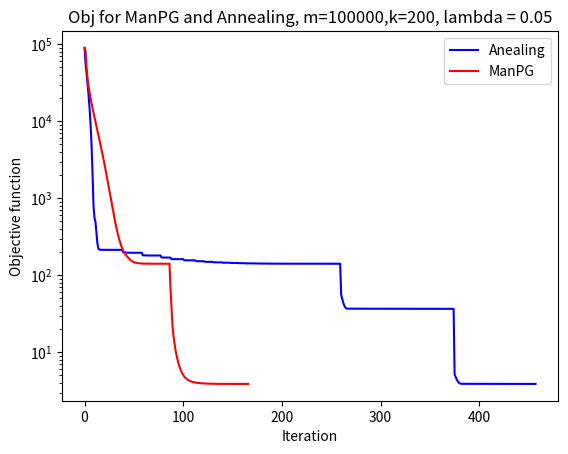

Write the Python code that produced this figure.
import numpy as np
import matplotlib.pyplot as plt
import time


def maxdoshift(a0, a):
    return np.max(np.abs(np.correlate(a0, a, "full")))



class ManPG(object):
    def __init__(self, m, k,x0,a0,x,a):
        self.m = m
        self.k = k
        self.theta = 1 / k
        self.epsilon = 1e-5

        self.a0 = a0
        self.x0 = x0
        self.y = np.real(np.fft.ifft(np.fft.fft(x0)*np.fft.fft(a0,m)))
        self.yhat = np.fft.fft(self.y)
        self.a = a
        self.x = x

        self.lams = [0.5, 0.1, 0.01]
        self.lam = 0.5

    def init_a(self):
        start = np.random.randint(0, self.m)
        ainit = np.hstack([self.y,self.y])[start:(start + self.k)]
        ainit /= np.linalg.norm(ainit)
        ainit = np.hstack([np.zeros(self.k-1), ainit, np.zeros(self.k-1)])
        return ainit

    def soft(self,x,lam):
        return np.sign(x)*np.maximum(np.abs(x)-lam,0)

    def Exp(self,a,de):
        nde = np.linalg.norm(de)
        if nde > 0:
            return np.cos(nde) * a + np.sin(nde)*de/nde
        else:
            return a

    def proj2tan(self,a,g):
        return g-a.T.dot(g)*a

    def calc_grad(self):

        ahat = np.fft.fft(self.a, self.m)
        a2hat = np.abs(ahat)**2
        ayhat = np.conj(ahat) * self.yhat
        s = 0.99/np.max(a2hat)

        xhat = np.fft.fft(self.x)

        self.x = self.soft(np.real(np.fft.ifft(xhat-s*(a2hat*xhat-ayhat))),s*self.lam)

        g_a = np.real(np.fft.ifft(np.conj(xhat) * (xhat * ahat - self.yhat)))
        g_a = g_a[:self.a.shape[0]]

        return g_a, xhat

    def F(self,a,lam):
        xhat = np.fft.fft(self.x)
        return 0.5*np.linalg.norm(np.real(np.fft.ifft(np.fft.fft(a,self.m) * xhat)) - self.y)**2 + lam*np.sum(np.abs(self.x))

    def step(self):

        g_a, xhat = self.calc_grad()
        g_a = self.proj2tan(self.a, g_a)

        t = 0.99/np.max(np.abs(xhat)**2)
        d_a = t*(self.a.T.dot(g_a))/(self.a.T.dot(self.a)) - t * g_a

        alpha = 1
        delta = 0.7
        gamma = 0.5
        while self.F(self.a+alpha*d_a, self.lam) > self.F(self.a,self.lam)-delta*alpha*np.linalg.norm(d_a)**2:
            alpha = gamma * alpha

        self.a =self.Exp(self.a,alpha*d_a)
        self.a /= np.linalg.norm(self.a)

        ahat = np.fft.fft(self.a,self.m)
        obj = 0.5 * np.linalg.norm(np.real(np.fft.ifft(ahat * xhat)) - self.y) ** 2 + self.lam * np.sum(np.abs(self.x))

        return g_a,t, obj

    def solve(self):


        #start = time.time()

        self.a /= np.linalg.norm(self.a)
        ahat = np.fft.fft(self.a, self.m)
        xhat = np.fft.fft(self.x)
        obj = 0.5 * np.linalg.norm(np.real(np.fft.ifft(ahat * xhat)) - self.y) ** 2 + self.lam * np.sum(np.abs(self.x))

        self.costs = [obj]

        for lam in self.lams:
            self.lam = lam
            i = 0
            g_a = np.ones(self.a.shape[0])
            t = 0.1
            while np.linalg.norm(g_a)**2 * t > self.epsilon:
                g_a, t,obj = self.step()
                i+=1
                self.costs.append(obj)




class annealing(object):
    def __init__(self, x0,a0,x,a):
        self.m = x0.shape[0]
        self.k = a0.shape[0]
        self.theta = 1 / self.k
        self.epsilon = 1e-5
        self.x0 = x0
        self.a0 = a0
        self.y =  np.real(np.fft.ifft(np.fft.fft(x0)*np.fft.fft(a0,m)))
        self.yhat = np.fft.fft(self.y)
        self.lams = [0.5, 0.1, 0.01]
        self.lam = 0.5
        self.x = x
        self.a = a


    def soft(self,x,lam):
        return np.sign(x)*np.maximum(np.abs(x)-lam,0)

    def Exp(self,a,de):
        nde = np.linalg.norm(de)
        if nde > 0:
            return np.cos(nde) * a + np.sin(nde)*de/nde
        else:
            return a

    def proj2tan(self,a,g):
        return g-a.T.dot(g)*a

    def calc_grad(self):
        max_it = 100
        tol = 1e-4
        it=0
        cost = 1
        cost_ = 0

        ahat = np.fft.fft(self.a, self.m)
        a2hat = np.abs(ahat)**2
        ayhat = np.conj(ahat) * self.yhat
        s = 0.99/np.max(a2hat)

        w = np.fft.fft(self.x)
        xhat_ = w
        t=1

        while it < max_it and np.abs(cost - cost_) > tol:
            self.x = self.soft(np.real(np.fft.ifft(w-s*(a2hat*w-ayhat))),s*self.lam)

            t_ = (1 + np.sqrt(1 + 4 * t * t)) / 2
            xhat = np.fft.fft(self.x)
            w = xhat + (t - 1) / t_ * (xhat - xhat_)

            t = t_
            xhat_ = xhat
            it+=1

            cost_ = cost
            cost = 0.5*np.linalg.norm(np.real(np.fft.ifft(ahat*xhat)) - self.y)**2+self.lam * np.sum(np.abs(self.x))
            self.costs.append(cost)

        xhat = np.fft.fft(self.x)
        g_a = np.real(np.fft.ifft(np.conj(xhat) * (xhat * np.fft.fft(self.a, self.m) - self.yhat)))
        g_a = g_a[:self.a.shape[0]]

        return g_a, cost, xhat

    def step(self):

        g_a, cost,xhat = self.calc_grad()
        g_a = self.proj2tan(self.a,g_a)

        t = 0.99/np.max(np.abs(xhat))**2

        self.a =self.Exp(self.a,-t*g_a)
        self.a /= np.linalg.norm(self.a)

        ahat = np.fft.fft(self.a, self.m)
        obj = 0.5 * np.linalg.norm(np.real(np.fft.ifft(ahat * xhat)) - self.y) ** 2 + self.lam * np.sum(np.abs(self.x))
        return g_a, cost,t, obj

    def solve(self):

        #start = time.time()
        ahat = np.fft.fft(self.a, self.m)
        xhat = np.fft.fft(self.x)
        obj = 0.5 * np.linalg.norm(np.real(np.fft.ifft(ahat * xhat)) - self.y) ** 2 + self.lam * np.sum(np.abs(self.x))
        self.costs = [obj]

        #self.a = self.calc_grad()[0]
        #print(self.a)
        #self.a = -1*self.a
        #self.a /= np.linalg.norm(self.a)

        for lam in self.lams:
            self.lam = lam
            i = 0
            g_a = np.ones(self.a.shape[0])
            t = 0.1
            #while i < self.max_iter and np.linalg.norm(g_a)**2 * t > self.epsilon:
            while np.linalg.norm(g_a) ** 2 * t > self.epsilon:
                #while i < self.max_iter:
                g_a, cost,t,obj = self.step()
                i+=1


def init_a(m,k,y):
    start = np.random.randint(0, m)
    ainit = np.hstack([y,y])[start:(start + k)]
    ainit /= np.linalg.norm(ainit)
    ainit = np.hstack([np.zeros(k-1), ainit, np.zeros(k-1)])
    return ainit


if __name__ == "__main__":

    '''
    k=2000
    m=1000000

    obj_ann = []
    obj_man = []
    accu_ane = []
    accu_man = []
    xerr_ann = []
    xerr_man = []
    time_ane = []
    time_man = []
    iter_ane = []
    iter_man = []

    for i in range(20):
        a0 = np.random.randn(k)
        a0 /= np.linalg.norm(a0)
        theta = 1 / k
        x0 = (np.random.rand(m) <= theta) * np.random.randn(m)
        y = np.real(np.fft.ifft(np.fft.fft(x0) * np.fft.fft(a0, m)))
        x = np.random.randn(m)
        a = init_a(m,k,y)

        s1 = anealing(x0,a0,x,a)
        start1 = time.time()
        s1.solve()
        t_anealing = time.time() - start1
        obj_ann.append(s1.costs[-1])
        time_ane.append(t_anealing)
        accu_ane.append(1-maxdoshift(s1.a0, s1.a))
        xerr_ann.append(np.linalg.norm(np.abs(x0) - np.abs(s1.x))/np.linalg.norm(x0))

        s2 = ManPG(m,k,x0,a0,x,a)
        start2 = time.time()
        s2.solve()
        t_manpg = time.time() - start2
        obj_man.append(s2.costs[-1])
        time_man.append(t_manpg)
        accu_man.append(1-maxdoshift(s2.a0, s2.a))
        xerr_man.append(np.linalg.norm(np.abs(x0) - np.abs(s2.x)) / np.linalg.norm(x0))

        print(i + 1,'&%.4e'%s1.costs[-1], '&%.4e'%s2.costs[-1],'&%.4f'% t_manpg,'&%.4f'% t_anealing, '&%.4e'%(1- maxdoshift(s2.a0, s2.a)),'&%.4e'%(1-maxdoshift(s1.a0, s1.a)),'&%.2f'%xerr_man[-1],'&%.2f'%xerr_ann[-1],'&', len(s2.costs),'&',len(s1.costs))
        #print(i+1,'&',len(s2.costs),'&',len(s1.costs))
        iter_ane.append(len(s1.costs))
        iter_man.append(len(s2.costs))


    print("Ave",'&%.4e'% (sum(obj_man) / len(obj_man)), '&%.4e'%(sum(obj_ann) / len(obj_ann)), '& %.4f'%(sum(time_man) / len(time_man)),'&%.4f'%(sum(time_ane) / len(time_ane)),'&%.4e'%(sum(accu_man) / len(accu_man)),'&%.4e'% (sum(accu_ane) / len(accu_ane)),'&%.2f'%(sum(xerr_man)/len(xerr_man)),'&%.2f'%(sum(xerr_ann)/len(xerr_ann)), '&',sum(iter_man) / len(iter_man),'&', sum(iter_ane) / len(iter_ane) )
    #print("Average",'&',sum(iter_man) / len(iter_man),'&', sum(iter_ane) / len(iter_ane))

    '''
    m = 100000
    k = 200
    a0 = np.random.randn(k)
    a0 /= np.linalg.norm(a0)
    theta = 1 / k
    x0 = (np.random.rand(m) <= theta) * np.random.randn(m)
    y = np.real(np.fft.ifft(np.fft.fft(x0) * np.fft.fft(a0, m)))
    x = np.random.randn(m)
    a = init_a(m, k, y)
    s1 = annealing(x0, a0, x, a)
    s1.solve()
    print("ane Kernel a: max_i|<s_i[a_0],a>| = ", maxdoshift(s1.a0, s1.a))
    print(np.linalg.norm(np.abs(s1.x0) - np.abs(s1.x))/np.linalg.norm(s1.x0))
    per = 0
    for l in s1.x:
        if abs(l) < 1e-3:
            per += 1
    print(per / m)
    print(s1.costs[-1])
    s2 = ManPG(m,k,x0, a0, x, a)

    s2.solve()
    print("man Kernel a: max_i|<s_i[a_0],a>| = ", maxdoshift(s2.a0, s2.a))
    print(np.linalg.norm(np.abs(s2.x0) - np.abs(s2.x))/np.linalg.norm(s2.x0))
    per = 0
    for l in s2.x:
        if abs(l) < 1e-3:
            per += 1
    print(per/m)
    #print(s2.costs[-1])

    print(s1.costs[len(s2.costs)-1])
    fig = plt.figure()
    ax = fig.add_subplot(1, 1, 1)
    ax.semilogy(s1.costs, 'b-', label='Anealing')
    ax.semilogy(s2.costs, 'r-', label='ManPG')
    plt.title("Obj for ManPG and Annealing, m=100000,k=200, lambda = 0.05")
    plt.xlabel("Iteration")
    plt.ylabel("Objective function")
    plt.legend()
    plt.show()

